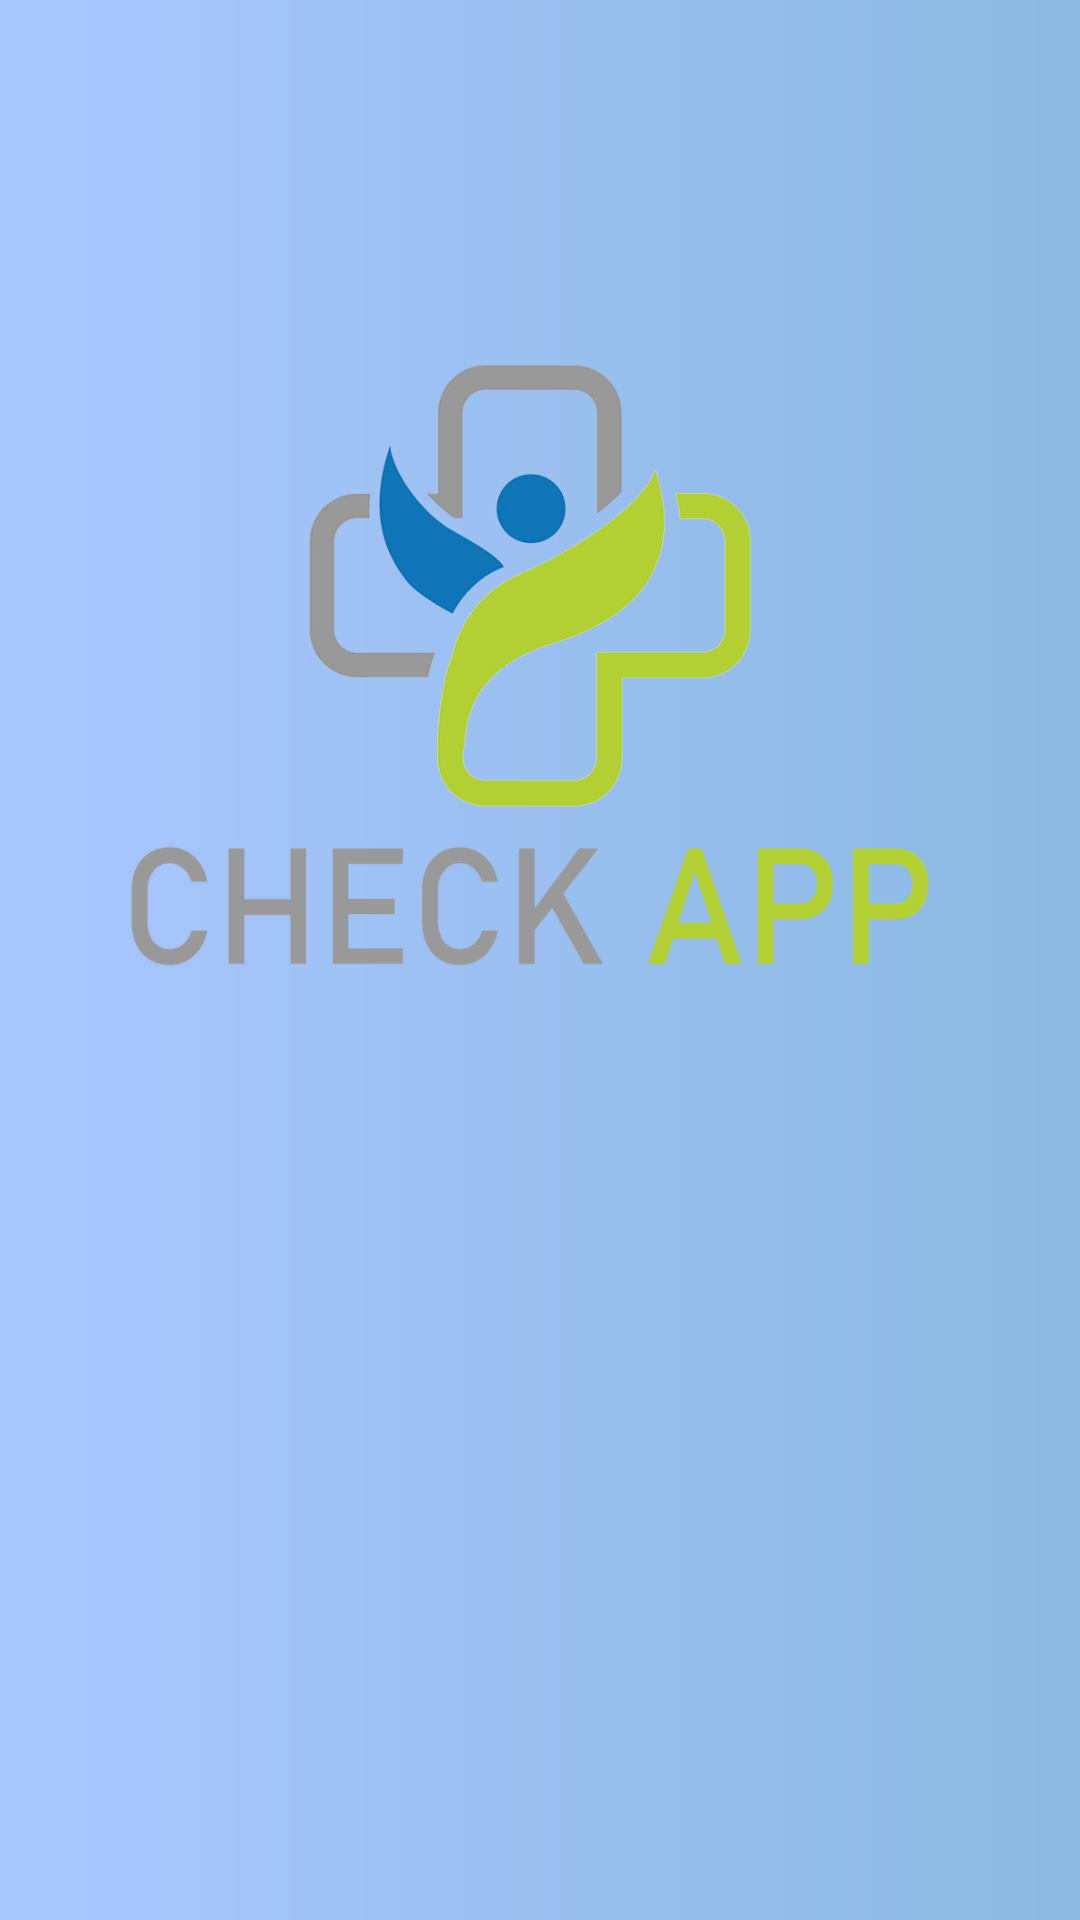

Layout XML and referenced resources for this Android screen:
<!-- AndroidManifest.xml: application theme Theme.HealthRecorder -->
<!-- res/layout/activity_splash_screen.xml -->
<?xml version="1.0" encoding="utf-8"?>
<androidx.constraintlayout.widget.ConstraintLayout xmlns:android="http://schemas.android.com/apk/res/android"
    xmlns:app="http://schemas.android.com/apk/res-auto"
    xmlns:tools="http://schemas.android.com/tools"
    android:layout_width="match_parent"
    android:layout_height="match_parent"
    tools:context=".SplashScreen"
    android:background="@drawable/header_divider">


    <ImageView
        android:layout_width="337dp"
        android:layout_height="310dp"
        android:src="@drawable/checkapplogo"
        app:layout_constraintBottom_toBottomOf="parent"
        app:layout_constraintEnd_toEndOf="parent"
        app:layout_constraintStart_toStartOf="parent"
        app:layout_constraintTop_toTopOf="parent"
        app:layout_constraintVertical_bias="0.206" />


</androidx.constraintlayout.widget.ConstraintLayout>
<!-- resources referenced by this layout -->
<resources>
  <!-- drawable checkapplogo: png bitmap (drawable, 105277 bytes) -->
  <!-- drawable header_divider (drawable) -->
  <?xml version="1.0" encoding="utf-8"?>
  <shape xmlns:android="http://schemas.android.com/apk/res/android"
      android:shape="rectangle"
      >
  
  
      <gradient
          android:endColor="#8BB9E1"
          android:startColor="#AAC6FF"></gradient>
  
  
  
  </shape>
  <style name="Theme.HealthRecorder" parent="Theme.MaterialComponents.Light.NoActionBar">
          
          <item name="colorPrimary">@color/purple_500</item>
          <item name="colorPrimaryVariant">@color/purple_700</item>
          <item name="colorOnPrimary">@color/white</item>
          <item name="android:windowFullscreen">true</item>
          
          <item name="colorSecondary">@color/teal_200</item>
          <item name="colorSecondaryVariant">@color/teal_700</item>
          <item name="colorOnSecondary">@color/black</item>
          
          <item name="android:statusBarColor" tools:targetApi="l">?attr/colorPrimaryVariant</item>
          
      </style>
  <color name="purple_500">#479868</color>
  <color name="purple_700">#ACF8A7</color>
  <color name="white">#FFFFFFFF</color>
  <color name="teal_200">#50C878</color>
  <color name="teal_700">#FF018786</color>
  <color name="black">#FF000000</color>
</resources>
